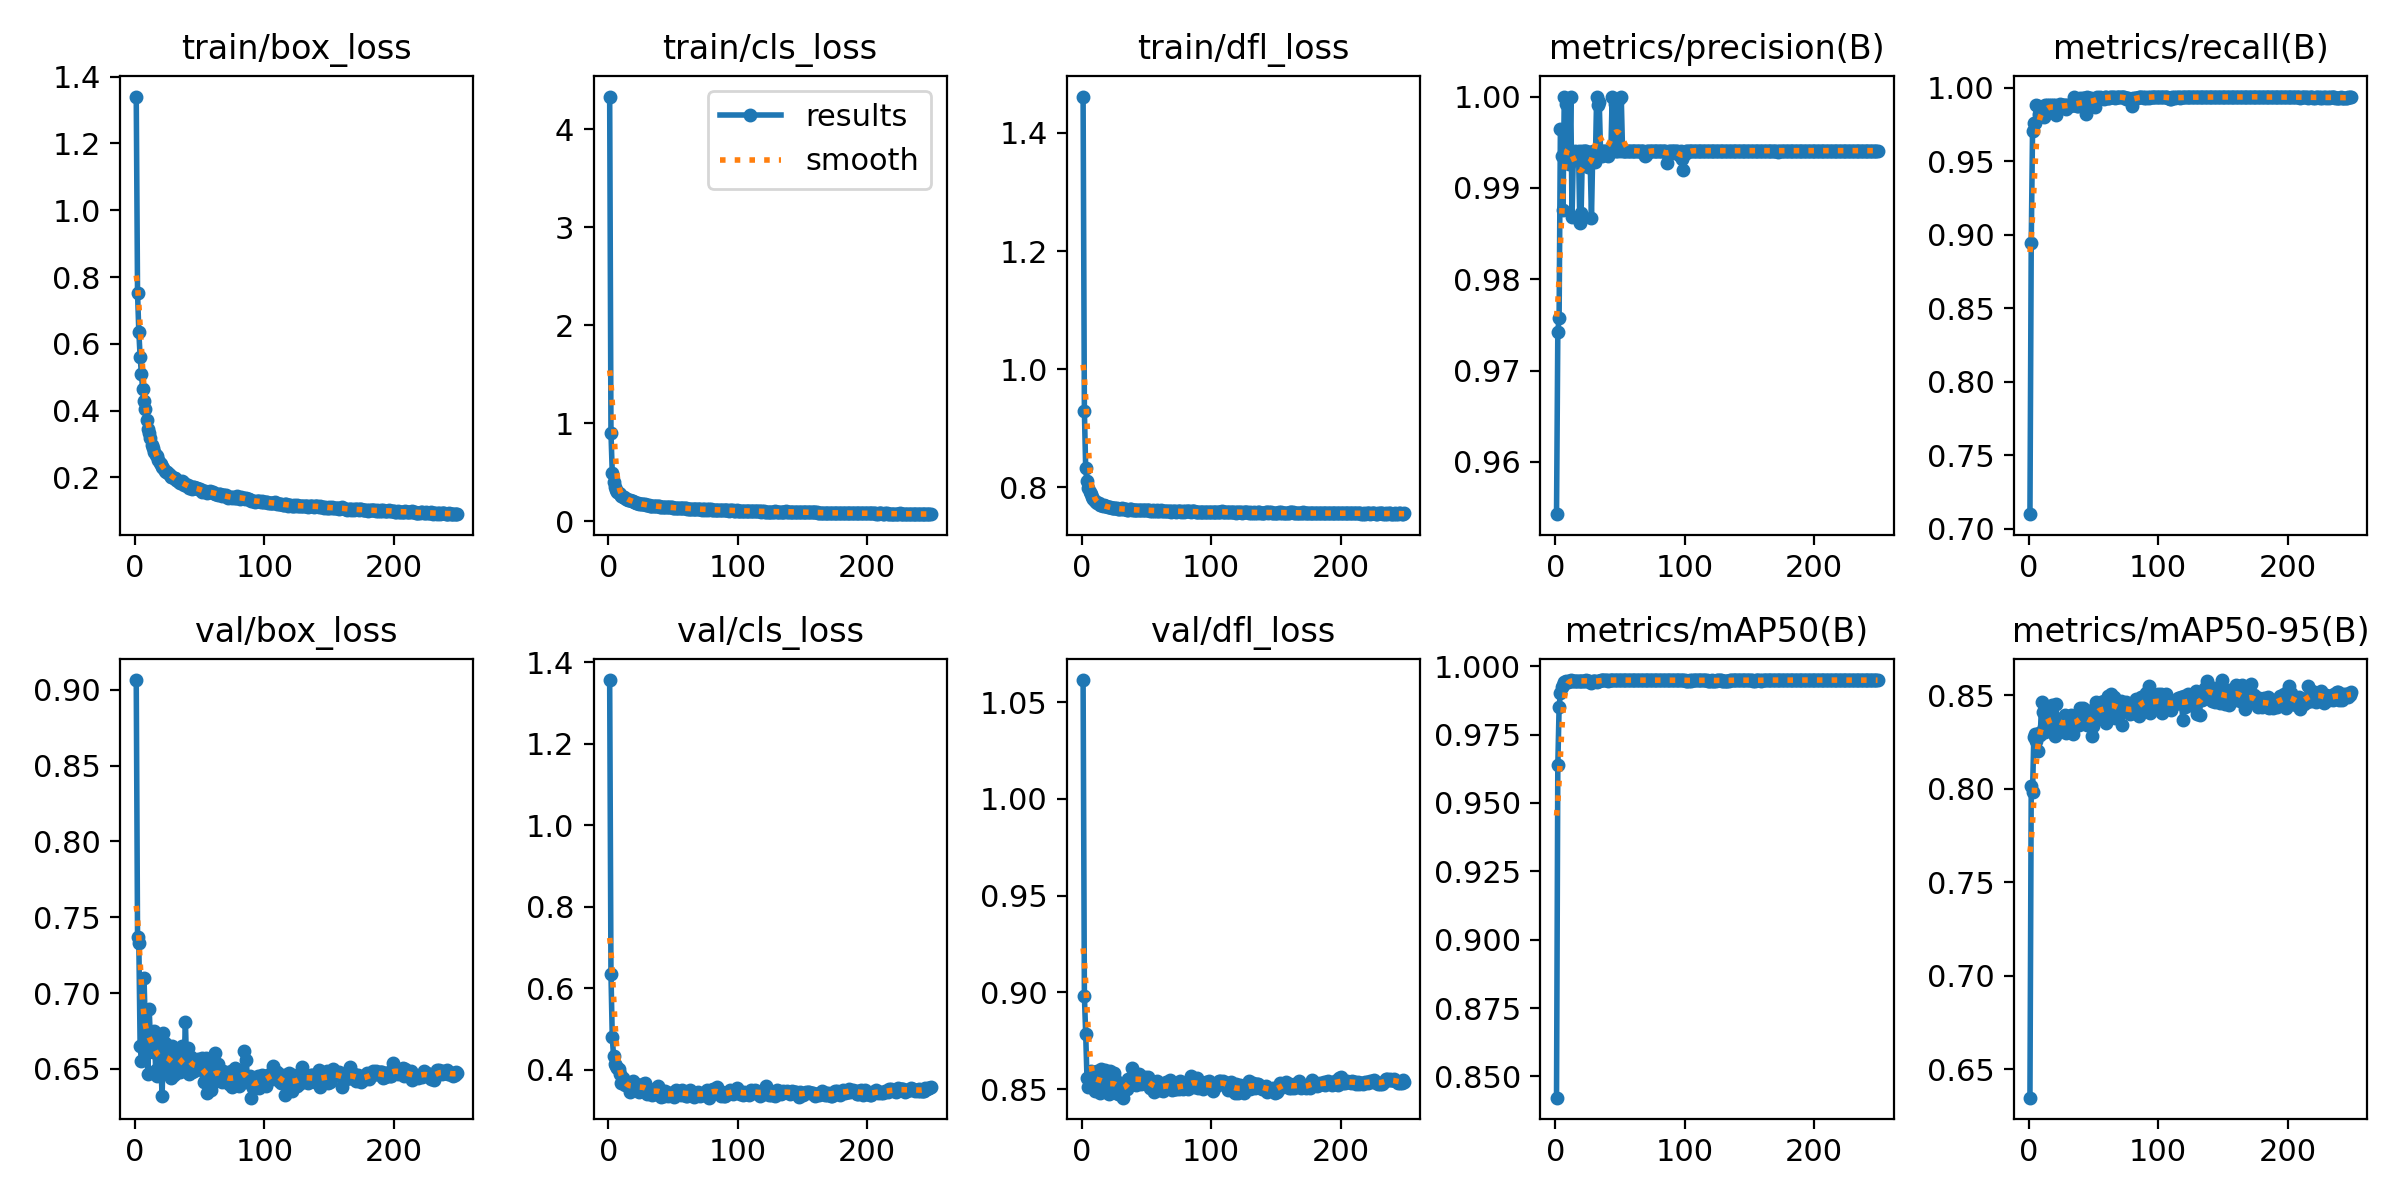

The table this chart was drawn from, first rows:
epoch, time, train/box_loss, train/cls_loss, train/dfl_loss, metrics/precision(B), metrics/recall(B), metrics/mAP50(B), metrics/mAP50-95(B), val/box_loss, val/cls_loss, val/dfl_loss, lr/pg0, lr/pg1, lr/pg2
1, 51.71, 1.34, 4.335, 1.461, 0.9543, 0.7101, 0.8422, 0.6349, 0.9063, 1.356, 1.061, 0.0001102, 0.0001102, 0.06712
2, 68.39, 0.7517, 0.9039, 0.929, 0.9742, 0.8944, 0.9638, 0.8016, 0.7372, 0.6343, 0.8983, 0.0002209, 0.0002209, 0.0339
3, 85, 0.6355, 0.4985, 0.8324, 0.9758, 0.9704, 0.9851, 0.7985, 0.733, 0.4803, 0.8787, 0.0003309, 0.0003309, 0.0006781
4, 101.6, 0.5616, 0.3987, 0.8105, 0.9965, 0.9763, 0.9902, 0.8279, 0.6655, 0.4326, 0.8558, 0.0003309, 0.0003309, 0.0003309
5, 118.6, 0.5098, 0.3547, 0.7999, 0.9935, 0.9763, 0.9925, 0.8295, 0.655, 0.4136, 0.851, 0.0003298, 0.0003298, 0.0003298
6, 136, 0.4636, 0.3252, 0.793, 0.9876, 0.9882, 0.9932, 0.8258, 0.6649, 0.4093, 0.8542, 0.0003287, 0.0003287, 0.0003287
7, 153.3, 0.4291, 0.3048, 0.7883, 1, 0.9874, 0.9944, 0.8203, 0.7102, 0.4034, 0.8592, 0.0003276, 0.0003276, 0.0003276
8, 170.3, 0.4041, 0.2905, 0.7839, 0.9992, 0.9822, 0.9944, 0.8297, 0.6776, 0.4007, 0.8582, 0.0003265, 0.0003265, 0.0003265
9, 187.3, 0.3725, 0.2774, 0.7811, 0.994, 0.9813, 0.9942, 0.8286, 0.6698, 0.3883, 0.8524, 0.0003254, 0.0003254, 0.0003254
10, 204.3, 0.3456, 0.2625, 0.7764, 0.994, 0.981, 0.9942, 0.8462, 0.6466, 0.3661, 0.8492, 0.0003243, 0.0003243, 0.0003243
11, 221.5, 0.3326, 0.2539, 0.7752, 0.9926, 0.9822, 0.9948, 0.8413, 0.6897, 0.3796, 0.8567, 0.0003232, 0.0003232, 0.0003232
12, 238.7, 0.317, 0.2467, 0.7743, 1, 0.9801, 0.9948, 0.8331, 0.6675, 0.3693, 0.8596, 0.0003221, 0.0003221, 0.0003221
13, 255.8, 0.2958, 0.2357, 0.7738, 0.9868, 0.9882, 0.9948, 0.8301, 0.6721, 0.3629, 0.8569, 0.000321, 0.000321, 0.000321
14, 272.9, 0.2882, 0.2288, 0.7701, 0.9938, 0.9882, 0.9948, 0.8378, 0.6611, 0.3652, 0.8479, 0.0003199, 0.0003199, 0.0003199
15, 290, 0.2754, 0.2236, 0.7701, 0.994, 0.9863, 0.9948, 0.8319, 0.6753, 0.3587, 0.8602, 0.0003188, 0.0003188, 0.0003188
16, 307, 0.2675, 0.2157, 0.7689, 0.9931, 0.9882, 0.9946, 0.8314, 0.6494, 0.3573, 0.8516, 0.0003177, 0.0003177, 0.0003177
17, 324.1, 0.2644, 0.215, 0.7696, 0.9938, 0.9882, 0.9948, 0.8437, 0.6451, 0.344, 0.8512, 0.0003166, 0.0003166, 0.0003166
18, 341.2, 0.2526, 0.2071, 0.7692, 0.994, 0.9867, 0.9947, 0.845, 0.6686, 0.3608, 0.8598, 0.0003155, 0.0003155, 0.0003155
19, 358.2, 0.2445, 0.2046, 0.7679, 0.9862, 0.9882, 0.9947, 0.8353, 0.67, 0.3713, 0.8532, 0.0003144, 0.0003144, 0.0003144
20, 375.4, 0.2389, 0.2001, 0.7666, 0.9872, 0.9882, 0.9945, 0.8283, 0.6526, 0.3592, 0.8479, 0.0003133, 0.0003133, 0.0003133
21, 392.4, 0.2308, 0.1917, 0.7663, 0.994, 0.9815, 0.9947, 0.8454, 0.6322, 0.3644, 0.8474, 0.0003122, 0.0003122, 0.0003122
22, 409.6, 0.2269, 0.1876, 0.7662, 0.994, 0.9868, 0.9945, 0.8353, 0.6734, 0.3537, 0.8592, 0.000311, 0.000311, 0.000311
23, 426.8, 0.2195, 0.1831, 0.7647, 0.994, 0.9865, 0.9948, 0.8355, 0.6673, 0.357, 0.8529, 0.0003099, 0.0003099, 0.0003099
24, 443.9, 0.2163, 0.1804, 0.765, 0.994, 0.9889, 0.9949, 0.8371, 0.6473, 0.3449, 0.8488, 0.0003088, 0.0003088, 0.0003088
25, 460.9, 0.216, 0.1797, 0.7654, 0.9923, 0.9882, 0.9947, 0.8312, 0.6646, 0.3562, 0.8583, 0.0003077, 0.0003077, 0.0003077
26, 478.1, 0.2105, 0.1762, 0.7647, 0.9937, 0.9882, 0.9947, 0.8371, 0.6606, 0.3585, 0.855, 0.0003066, 0.0003066, 0.0003066
27, 495.1, 0.2079, 0.1752, 0.7651, 0.9929, 0.9882, 0.9941, 0.8322, 0.6547, 0.3643, 0.8518, 0.0003055, 0.0003055, 0.0003055
28, 512.2, 0.2018, 0.1729, 0.7638, 0.9867, 0.9882, 0.9939, 0.8393, 0.6441, 0.3665, 0.8474, 0.0003044, 0.0003044, 0.0003044
29, 529.4, 0.2008, 0.1702, 0.7634, 0.994, 0.9859, 0.9947, 0.8296, 0.6651, 0.3558, 0.8524, 0.0003033, 0.0003033, 0.0003033
30, 546.5, 0.1996, 0.1677, 0.7634, 0.9934, 0.9882, 0.9946, 0.8385, 0.6463, 0.3402, 0.8521, 0.0003022, 0.0003022, 0.0003022
31, 563.6, 0.1992, 0.166, 0.7645, 0.9929, 0.9882, 0.9946, 0.8369, 0.6625, 0.3531, 0.85, 0.0003011, 0.0003011, 0.0003011
32, 580.7, 0.1916, 0.1615, 0.7635, 1, 0.9878, 0.9943, 0.8366, 0.6479, 0.3478, 0.8456, 0.0003, 0.0003, 0.0003
33, 597.8, 0.1879, 0.1617, 0.7634, 0.9991, 0.9882, 0.9945, 0.8395, 0.6478, 0.3436, 0.8501, 0.0002989, 0.0002989, 0.0002989
34, 614.9, 0.1848, 0.1567, 0.763, 0.9994, 0.9882, 0.9948, 0.8292, 0.6508, 0.3383, 0.852, 0.0002978, 0.0002978, 0.0002978
35, 632, 0.1831, 0.1565, 0.7624, 0.9941, 0.9934, 0.9949, 0.8366, 0.6477, 0.3409, 0.8499, 0.0002967, 0.0002967, 0.0002967
36, 649.1, 0.1895, 0.16, 0.7625, 0.9934, 0.9882, 0.9948, 0.8341, 0.6652, 0.3515, 0.855, 0.0002956, 0.0002956, 0.0002956
37, 666.2, 0.1864, 0.158, 0.7635, 0.994, 0.9874, 0.9949, 0.8349, 0.6492, 0.3471, 0.8529, 0.0002945, 0.0002945, 0.0002945
38, 683.4, 0.1784, 0.1531, 0.763, 0.994, 0.9879, 0.9949, 0.836, 0.6547, 0.3592, 0.8555, 0.0002934, 0.0002934, 0.0002934
39, 700.4, 0.1796, 0.1527, 0.7624, 0.994, 0.9882, 0.9949, 0.8339, 0.6809, 0.3513, 0.8611, 0.0002923, 0.0002923, 0.0002923
40, 717.5, 0.1751, 0.1495, 0.7624, 0.9941, 0.9929, 0.9949, 0.8432, 0.6486, 0.3443, 0.8526, 0.0002912, 0.0002912, 0.0002912
41, 734.6, 0.1763, 0.1514, 0.7621, 0.9935, 0.9882, 0.9948, 0.8358, 0.6641, 0.3324, 0.856, 0.0002901, 0.0002901, 0.0002901
42, 751.7, 0.1669, 0.1463, 0.7615, 0.9941, 0.9933, 0.9949, 0.8431, 0.6467, 0.3465, 0.8519, 0.000289, 0.000289, 0.000289
43, 768.8, 0.1699, 0.1468, 0.7613, 0.9941, 0.9931, 0.9949, 0.8363, 0.658, 0.3355, 0.8566, 0.0002879, 0.0002879, 0.0002879
44, 786, 0.1657, 0.1439, 0.7614, 1, 0.9821, 0.9949, 0.8422, 0.6479, 0.3483, 0.8576, 0.0002868, 0.0002868, 0.0002868
45, 803.1, 0.1711, 0.1456, 0.7616, 0.9941, 0.9935, 0.9949, 0.8343, 0.6556, 0.3377, 0.8541, 0.0002857, 0.0002857, 0.0002857
46, 820.3, 0.1723, 0.1492, 0.7616, 0.9992, 0.9882, 0.9949, 0.8369, 0.6485, 0.3355, 0.8528, 0.0002846, 0.0002846, 0.0002846
47, 837.3, 0.1686, 0.1465, 0.7621, 0.9941, 0.9931, 0.9949, 0.8387, 0.6499, 0.3422, 0.8559, 0.0002835, 0.0002835, 0.0002835
48, 854.4, 0.168, 0.1454, 0.7613, 0.9941, 0.9932, 0.9949, 0.8351, 0.6533, 0.342, 0.8545, 0.0002824, 0.0002824, 0.0002824
49, 871.6, 0.1657, 0.1428, 0.7614, 0.9998, 0.9882, 0.9949, 0.8282, 0.6567, 0.338, 0.8561, 0.0002813, 0.0002813, 0.0002813
50, 888.8, 0.1645, 0.1417, 0.7622, 0.9941, 0.9923, 0.9949, 0.8338, 0.6498, 0.3386, 0.8549, 0.0002802, 0.0002802, 0.0002802
51, 905.9, 0.1638, 0.1401, 0.7614, 1, 0.9873, 0.9949, 0.8422, 0.6515, 0.3324, 0.8563, 0.0002791, 0.0002791, 0.0002791
52, 923.1, 0.1573, 0.1367, 0.7617, 0.9941, 0.9928, 0.9949, 0.8463, 0.6575, 0.3487, 0.8546, 0.000278, 0.000278, 0.000278
53, 940.3, 0.1586, 0.1352, 0.761, 0.9941, 0.994, 0.9949, 0.8449, 0.6413, 0.3456, 0.8506, 0.0002769, 0.0002769, 0.0002769
54, 957.5, 0.1603, 0.1389, 0.7608, 0.9941, 0.9929, 0.9949, 0.8396, 0.6475, 0.3398, 0.8513, 0.0002758, 0.0002758, 0.0002758
55, 974.6, 0.1558, 0.1361, 0.7616, 0.9941, 0.9936, 0.9949, 0.8378, 0.6571, 0.3446, 0.8519, 0.0002747, 0.0002747, 0.0002747
56, 991.8, 0.1537, 0.1338, 0.7604, 0.9941, 0.9933, 0.9949, 0.8463, 0.6339, 0.3386, 0.8483, 0.0002736, 0.0002736, 0.0002736
57, 1009, 0.1557, 0.1361, 0.7603, 0.9941, 0.9931, 0.9949, 0.8425, 0.6406, 0.3506, 0.8536, 0.0002724, 0.0002724, 0.0002724
58, 1026, 0.1585, 0.1357, 0.7613, 0.9941, 0.9927, 0.9949, 0.847, 0.6549, 0.345, 0.8542, 0.0002713, 0.0002713, 0.0002713
59, 1043, 0.1565, 0.1368, 0.76, 0.9941, 0.9936, 0.9949, 0.8396, 0.6363, 0.3387, 0.8494, 0.0002702, 0.0002702, 0.0002702
60, 1060, 0.1572, 0.1359, 0.761, 0.9941, 0.9936, 0.9949, 0.8351, 0.6435, 0.336, 0.8504, 0.0002691, 0.0002691, 0.0002691
... 189 more rows
